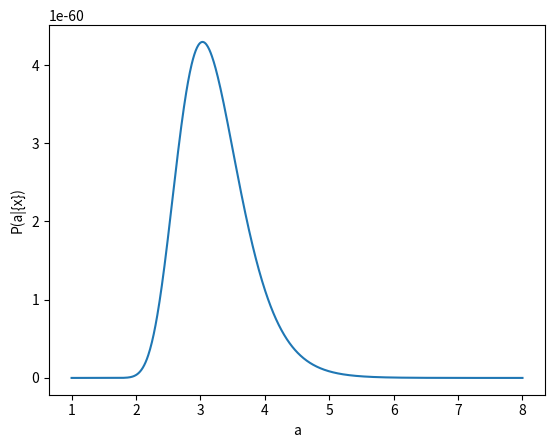

The matplotlib source for this figure: (Note: this script raises an exception after producing the figure.)
import numpy as np
import matplotlib.pyplot as plt
import scipy as sc
from scipy.stats import norm


def generate_data(num_data_points):  
    '''
    This function generate and return data samples from
    a normal distribution
    
    Parameters
    -----------
    num_data_points: int
        number of data points needs to be generated
        
    Returns
    ---------
    data: list
        Returns a 1D list of samples
    '''
    
    data =  np.random.randn(num_data_points)
    
    return data


def proposal(current_proposal, proposal_width=0.2):
    '''
    This function generate a new proposal based on the current
    proposal
    
    Parameters
    -----------
    current_proposal: float
        The current value of the parameter for which in the 
        MCMC chain. This will be the mean of the normal 
        distribution from which we are drawing a random sample.
    
    proposal_width: float
        The variance of the normal distribution from whcich 
        we are drawing a random sample. The value of the width
        tells how big the next step could be from the current 
        value which is mean of the distribution.
        
    Returns
    ---------
    next_proposal: float
        The radom number drawn from the normal distribution to 
        be considered as the next value of the parameter.
    '''
    
    next_proposal = norm(current_proposal, proposal_width).rvs()
        
    return next_proposal


def likelihood(proposal,data):
    ''''
    This function evaluates the likelihood.
    
    Parameters
    ----------
    proposal: float
        The proposed value(of the parameter) to evaluate it's
        likelihood.
        
    data: list
        The data to help evaluating the likelihood of the
        proposal.


    Returns
    -------
    prob: float
        The probabilty of the proposal to be the actual
        parameter.
    '''
    
    length = len(data)
    normalization = np.sqrt(np.log(proposal)/2/np.pi)**length
    prob = normalization * proposal**(-0.5*sum(data**2))
    
    return prob



def generate_MCMC_chain(sample_number, data, 
                        initial_proposal= 1.5):
    '''
    This function generates and return a MCMC chain
    
    Parameters
    -----------
    sample_number: int
        Number of samples one wants to draw 
        
    data: list
        The data to help evaluating the likelihood.
    
    initial_proposal: float
        The initial proposed point from where the chain can 
        start.
        
    Returns
    --------
    posterior_chain: list
        A list of samples drawm from MCMC chain
    '''
    
    posterior_chain = []
    data = data
    current_proposal = initial_proposal
    
    for i in range(sample_number):
        
        next_proposal = proposal(current_proposal) 
            
        current_proposal_likelihood = likelihood(current_proposal,
                                                 data)
        next_proposal_likelihood = likelihood(next_proposal,
                                                 data)
        likelihood_ratio = (next_proposal_likelihood
                           / current_proposal_likelihood)
 
        acceptance_probabilty = min(1.0, likelihood_ratio)

        acceptance = np.random.uniform() <= acceptance_probabilty 
        if acceptance:
            current_proposal = next_proposal
            posterior_chain = np.append(posterior_chain, next_proposal)
        else:
            current_proposal = current_proposal
            posterior_chain = np.append(posterior_chain, current_proposal)
    
    return posterior_chain


parameter_space = np.linspace(1.0, 8.0, 1000)
data = generate_data(100)

posterior = likelihood(parameter_space, data)

plt.plot(parameter_space, posterior)
plt.xlabel('a')
plt.ylabel(r'P(a|{x})')
plt.show()


posterior_chain = generate_MCMC_chain(30000, 100, 5.0)
plt.plot(posterior_chain)


plt.hist(posterior_chain, density=True)
plt.plot(parameter_space,posterior/np.sqrt(np.sum(posterior**2)))
plt.vlines(x=np.median(posterior_chain), ymin=0.0, ymax=0.2,
           color='k',label="MCMC mean")
plt.vlines(x=parameter_space[posterior.argmax()], ymin=0.0, ymax=0.2,
           color='r', label="Analytic mean" )
plt.xlabel('a')
plt.ylabel(r'P(a|{x})')
plt.legend()
plt.show()
